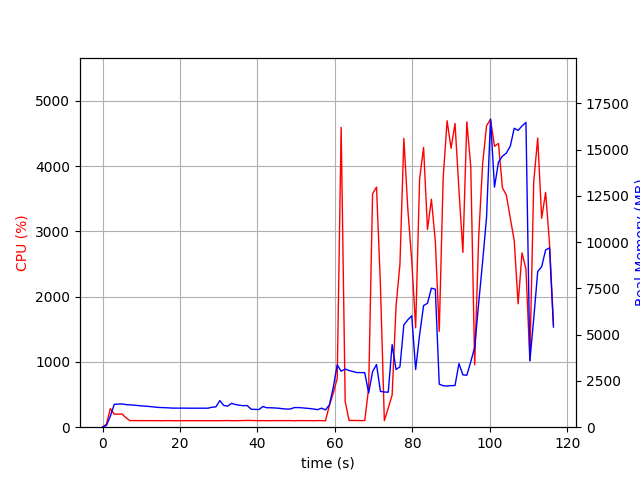

The data file committed next to this chart (first rows):
elapsed_time, nproc, cpu, mem_real, mem_virtual
4.363059997558594e-05, 1, 0.0, 9.801, 3186
1.007, 1, 46.7, 97.73, 767.1
2.014, 1, 284.8, 599.5, 4757
3.022, 1, 199.4, 1236, 5291
4.03, 1, 199.5, 1248, 5419
5.037, 1, 201.6, 1259, 5447
6.046, 1, 144.8, 1221, 5447
7.054, 1, 101.1, 1210, 5447
8.062, 1, 101.2, 1192, 5447
9.072, 1, 101.0, 1172, 5447
10.08, 1, 101.0, 1152, 5447
11.09, 1, 100.0, 1135, 5447
12.1, 1, 101.2, 1119, 5447
13.11, 1, 100.0, 1097, 5447
14.12, 1, 101.0, 1072, 5447
15.13, 1, 99.1, 1062, 5447
16.14, 1, 100.2, 1054, 5447
17.15, 1, 101.0, 1043, 5447
18.16, 1, 100.0, 1031, 5447
19.17, 1, 99.0, 1031, 5447
20.18, 1, 99.9, 1031, 5447
21.19, 1, 100.0, 1031, 5447
22.2, 1, 100.0, 1027, 5447
23.21, 1, 100.0, 1027, 5447
24.22, 1, 99.9, 1027, 5447
25.23, 1, 100.0, 1027, 5447
26.24, 1, 100.0, 1027, 5447
27.25, 1, 98.9, 1029, 5447
28.26, 1, 100.0, 1081, 5447
29.27, 1, 100.0, 1098, 5447
30.28, 1, 100.0, 1438, 5615
31.29, 1, 100.9, 1176, 5615
32.3, 1, 101.9, 1139, 5615
33.31, 1, 100.0, 1291, 5615
34.32, 1, 100.0, 1226, 5615
35.33, 1, 100.9, 1188, 5615
36.34, 1, 101.9, 1161, 5615
37.35, 1, 103.8, 1171, 5615
38.36, 1, 103.0, 973.1, 5615
39.37, 1, 100.9, 961.9, 5615
40.39, 1, 100.0, 955.2, 5615
41.4, 1, 100.9, 1118, 5615
42.41, 1, 99.9, 1051, 5615
43.42, 1, 100.0, 1051, 5615
44.43, 1, 101.0, 1041, 5615
45.44, 1, 101.0, 1025, 5615
46.45, 1, 101.0, 1001, 5615
47.46, 1, 100.9, 980.1, 5615
48.47, 1, 101.9, 980.3, 5615
49.48, 1, 98.0, 1060, 5615
50.49, 1, 102.0, 1060, 5615
51.5, 1, 100.9, 1048, 5615
52.51, 1, 101.0, 1026, 5615
53.52, 1, 100.9, 1008, 5615
54.53, 1, 99.1, 981.7, 5615
55.54, 1, 101.9, 949.4, 5615
56.55, 1, 101.0, 1029, 5615
57.56, 1, 99.1, 935.4, 5615
58.57, 1, 331.8, 1199, 5772
59.58, 1, 523.3, 2154, 12062
... 56 more rows
